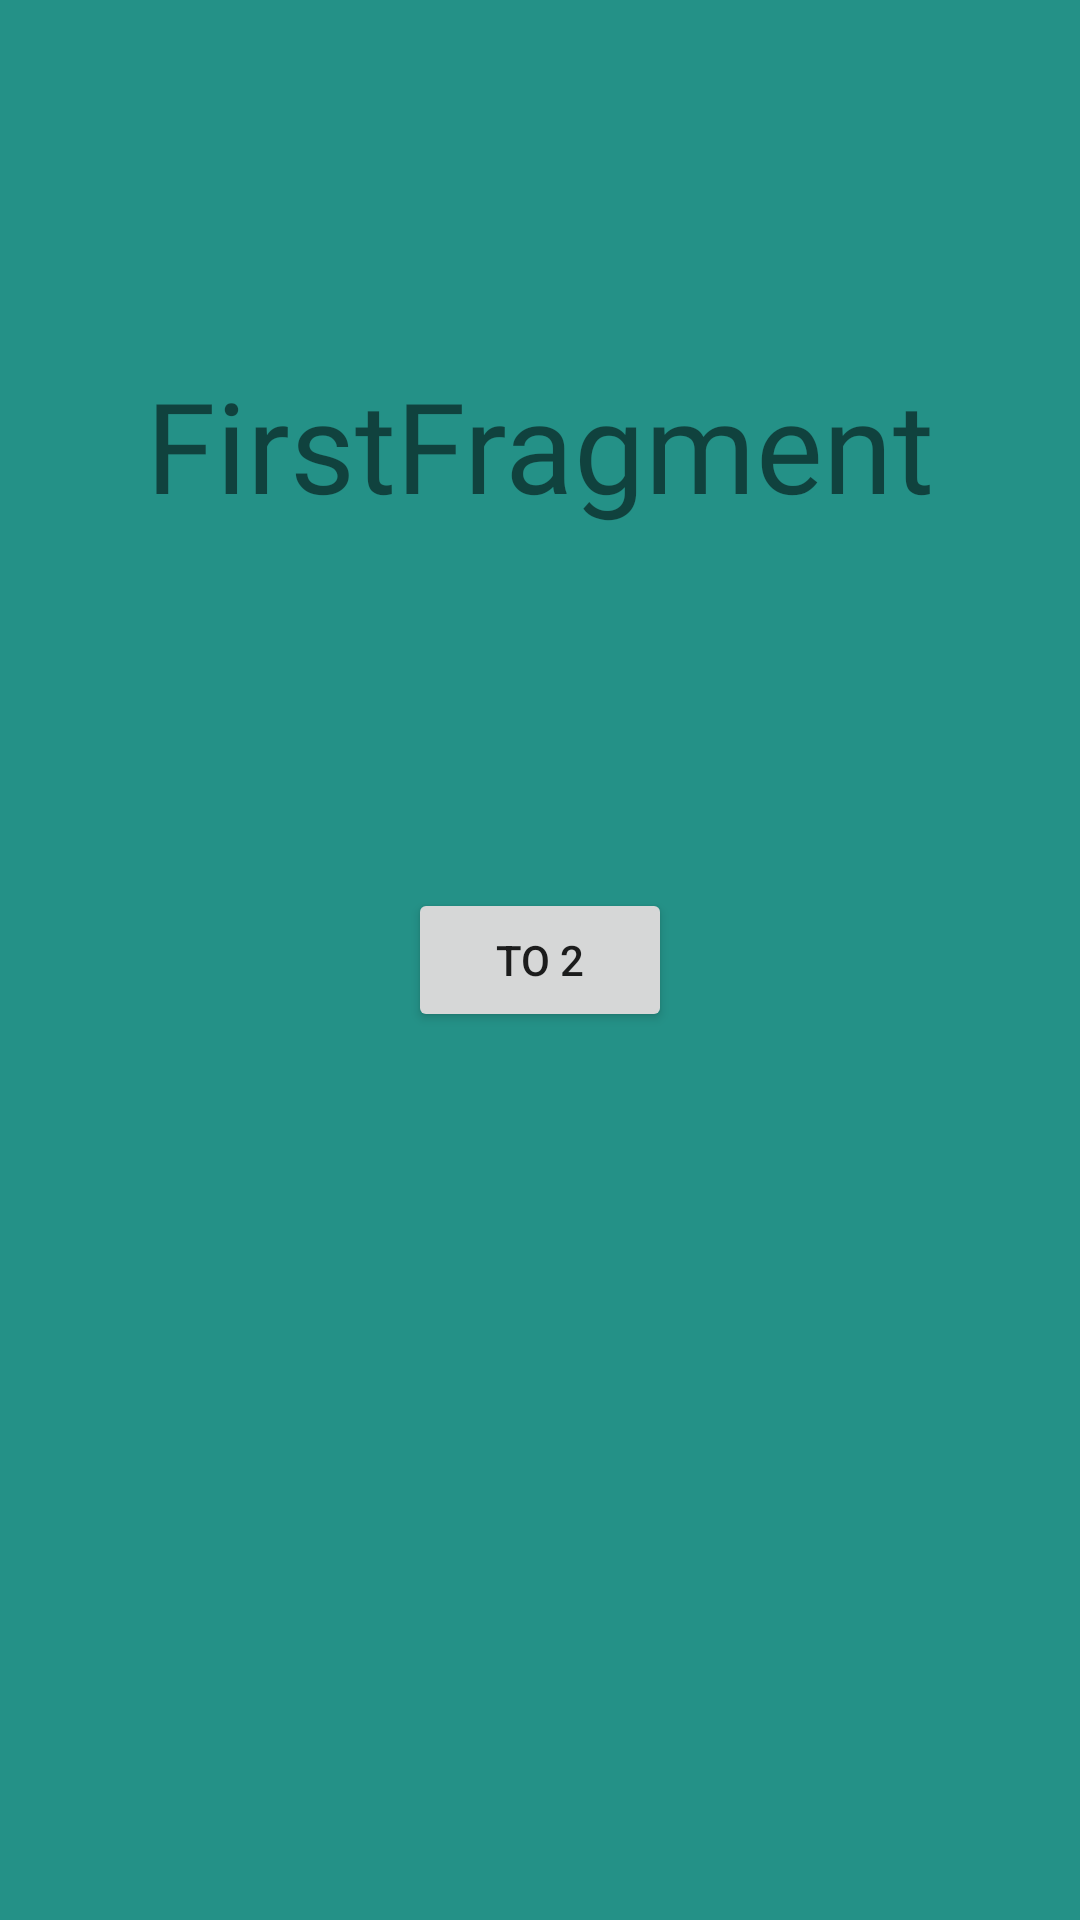

Write the Android layout XML for this screen, with the resource values it uses.
<!-- AndroidManifest.xml: application theme Theme.FragmentCorousel -->
<!-- res/layout/fragment_first.xml -->
<?xml version="1.0" encoding="utf-8"?>
<FrameLayout xmlns:android="http://schemas.android.com/apk/res/android"
    xmlns:app="http://schemas.android.com/apk/res-auto"
    xmlns:tools="http://schemas.android.com/tools"
    android:layout_width="match_parent"
    android:layout_height="match_parent"
    tools:context=".fragments.FirstFragment"
    android:background="@color/primary1">

    

    <androidx.constraintlayout.widget.ConstraintLayout
        android:layout_width="match_parent"
        android:layout_height="match_parent">

        <TextView
            android:layout_width="wrap_content"
            android:layout_height="wrap_content"
            android:fontFamily="@font/aldrich"
            android:text="FirstFragment"
            android:textSize="42sp"
            app:layout_constraintBottom_toTopOf="@+id/button_to_second_fragment"
            app:layout_constraintEnd_toEndOf="parent"
            app:layout_constraintStart_toStartOf="parent"
            app:layout_constraintTop_toTopOf="parent" />
        <Button
            android:id="@+id/button_to_second_fragment"
            android:layout_width="wrap_content"
            android:layout_height="wrap_content"
            android:text="to 2"
            app:layout_constraintBottom_toBottomOf="parent"
            app:layout_constraintEnd_toEndOf="parent"
            app:layout_constraintStart_toStartOf="parent"
            app:layout_constraintTop_toTopOf="parent" />
    </androidx.constraintlayout.widget.ConstraintLayout>

</FrameLayout>
<!-- resources referenced by this layout -->
<resources>
  <color name="primary1">#249187</color>
  <style name="Theme.FragmentCorousel" parent="Theme.MaterialComponents.DayNight.DarkActionBar">
          
          <item name="colorPrimary">@color/purple_500</item>
          <item name="colorPrimaryVariant">@color/purple_700</item>
          <item name="colorOnPrimary">@color/white</item>
          
          <item name="colorSecondary">@color/teal_200</item>
          <item name="colorSecondaryVariant">@color/teal_700</item>
          <item name="colorOnSecondary">@color/black</item>
          
          <item name="android:statusBarColor">?attr/colorPrimaryVariant</item>
          
      </style>
  <color name="purple_500">#FF6200EE</color>
  <color name="purple_700">#FF3700B3</color>
  <color name="white">#FFFFFFFF</color>
  <color name="teal_200">#FF03DAC5</color>
  <color name="teal_700">#FF018786</color>
  <color name="black">#FF000000</color>
</resources>
